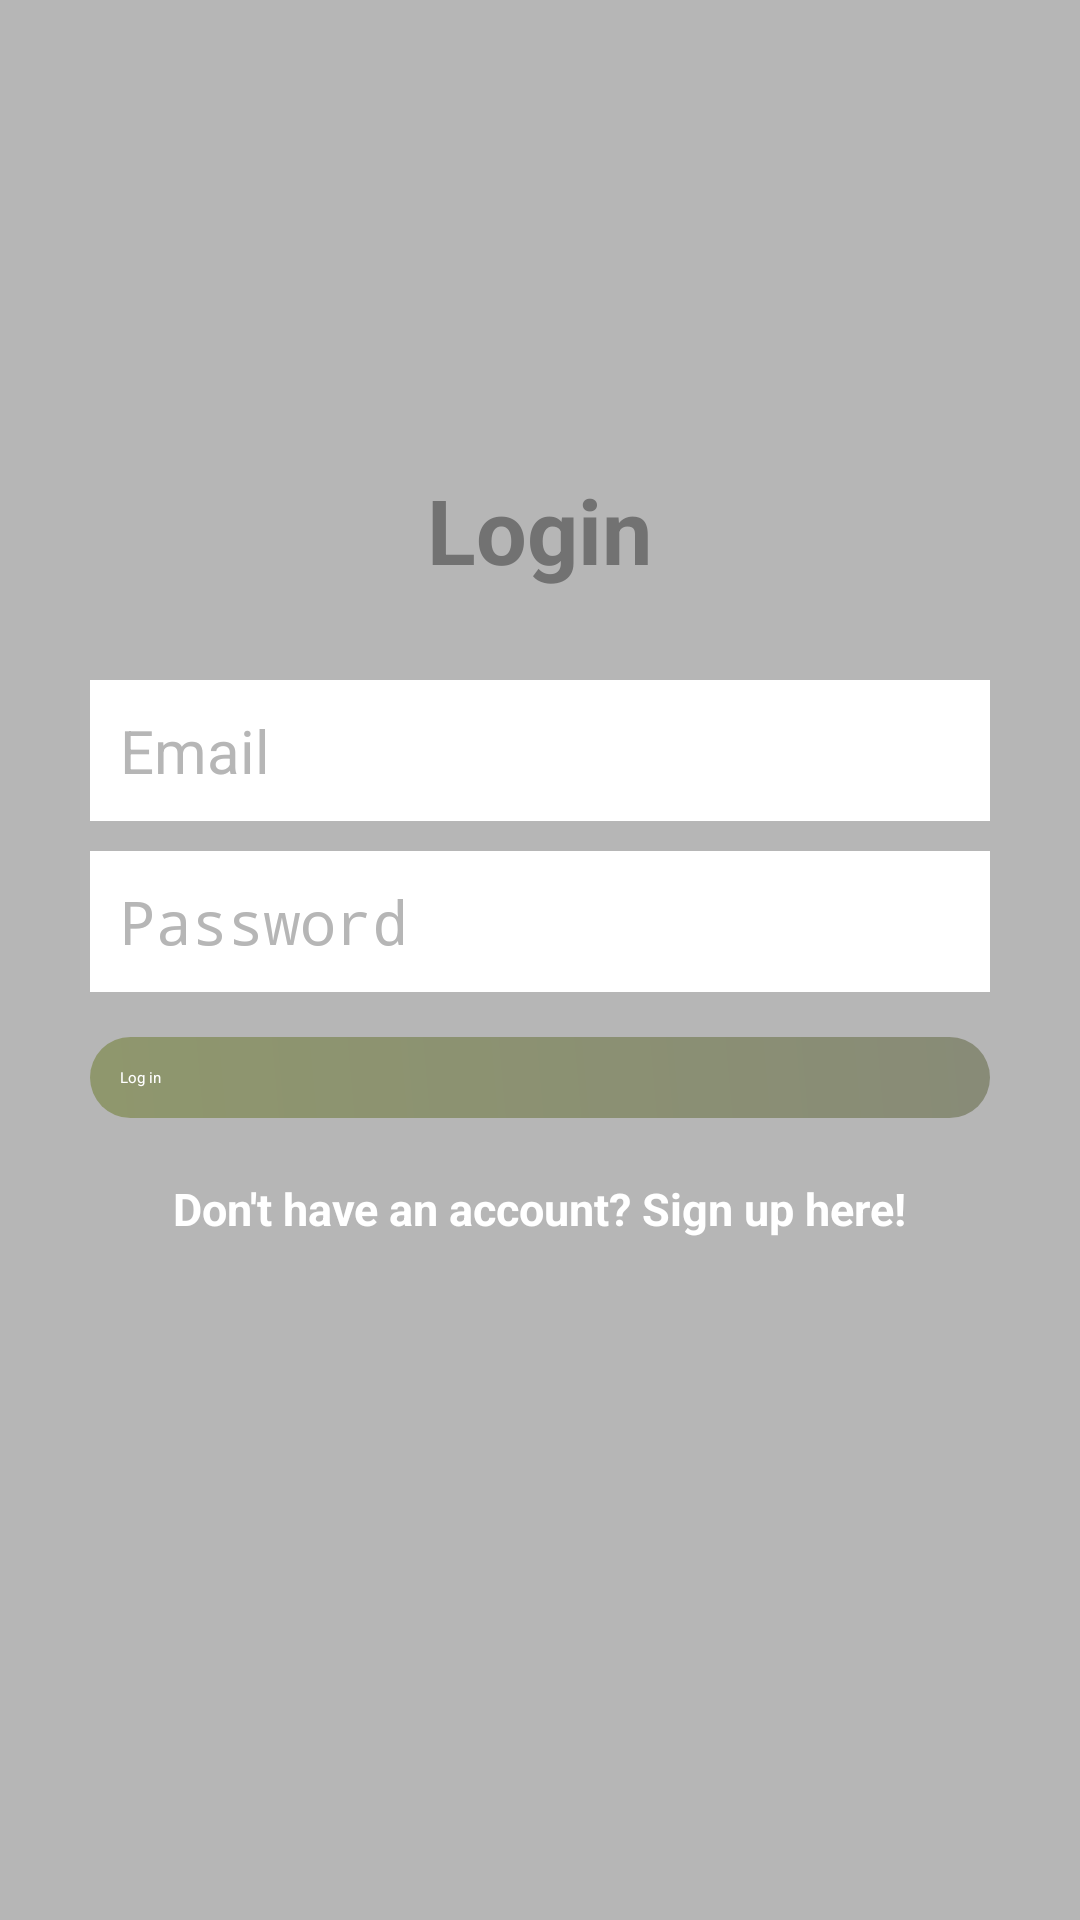

This screen was rendered from an Android layout file. Write that file and the resources it references.
<!-- AndroidManifest.xml: application theme NoActionBarTheme -->
<!-- res/layout/activity_login.xml -->
<?xml version="1.0" encoding="utf-8"?>
<RelativeLayout xmlns:android="http://schemas.android.com/apk/res/android"
    xmlns:app="http://schemas.android.com/apk/res-auto"
    xmlns:tools="http://schemas.android.com/tools"
    android:layout_width="match_parent"
    android:layout_height="match_parent"
    tools:context=".ui.LoginActivity"
    android:background="@color/colorDivider">

    <LinearLayout
        android:orientation="vertical"
        android:layout_width="match_parent"
        android:layout_height="wrap_content"
        android:padding="30dp"
        android:layout_centerVertical="true"
        android:layout_centerHorizontal="true"
        android:id="@+id/linearLayout">

        <EditText
            android:id="@+id/emailEditText"
            android:layout_width="match_parent"
            android:layout_height="wrap_content"
            android:background="@android:color/white"
            android:hint="Email"
            android:inputType="textEmailAddress"
            android:nextFocusDown="@+id/passwordEditText"
            android:padding="10dp"
            android:layout_marginBottom="10dp"
            android:textColor="@android:color/black"
            android:textColorHint="@color/colorDivider"
            android:textSize="20sp" />

        <EditText
            android:id="@+id/passwordEditText"
            android:layout_width="match_parent"
            android:layout_height="wrap_content"
            android:background="@android:color/white"
            android:hint="Password"
            android:inputType="textPassword"
            android:nextFocusDown="@+id/passwordEditText"
            android:padding="10dp"
            android:textColor="@android:color/black"
            android:textColorHint="@color/colorDivider"
            android:textSize="20sp" />


        <Button
            android:id="@+id/passwordLoginButton"
            android:layout_width="match_parent"
            android:layout_height="wrap_content"
            android:padding="10dp"
            android:text="Log in"
            android:background="@drawable/buttonstyle"
            android:layout_marginTop="15dp"
            android:textColor="@color/colorTextIcons" />

        <TextView
            android:layout_width="wrap_content"
            android:layout_height="wrap_content"
            android:layout_marginTop="20dp"
            android:textColor="@color/colorTextIcons"
            android:textStyle="bold"
            android:textSize="15sp"
            android:text="Don't have an account? Sign up here!"
            android:id="@+id/registerTextView"
            android:layout_gravity="center_horizontal" />

    </LinearLayout>

    <TextView
        android:layout_width="wrap_content"
        android:layout_height="wrap_content"
        android:text="Login"
        android:textColor="@color/colorSecondaryText"
        android:textSize="30dp"
        android:textStyle="bold"
        android:layout_above="@+id/linearLayout"
        android:layout_centerHorizontal="true" />

</RelativeLayout>
<!-- resources referenced by this layout -->
<resources>
  <color name="colorDivider">#B6B6B6</color>
  <color name="colorSecondaryText">#727272</color>
  <color name="colorTextIcons">#FFFFFF</color>
  <!-- drawable buttonstyle (drawable) -->
  <?xml version="1.0" encoding="utf-8"?>
  <shape xmlns:android="http://schemas.android.com/apk/res/android"
      android:shape="rectangle">
      <corners android:radius="20dp"/>
      <gradient
          android:angle="45"
          android:startColor="@color/colorGreenA"
          android:endColor="@color/colorGreenB"
          />
  
  </shape>
  <color name="colorGreenA">#8f976d</color>
  <color name="colorGreenB">#888b77</color>
</resources>
